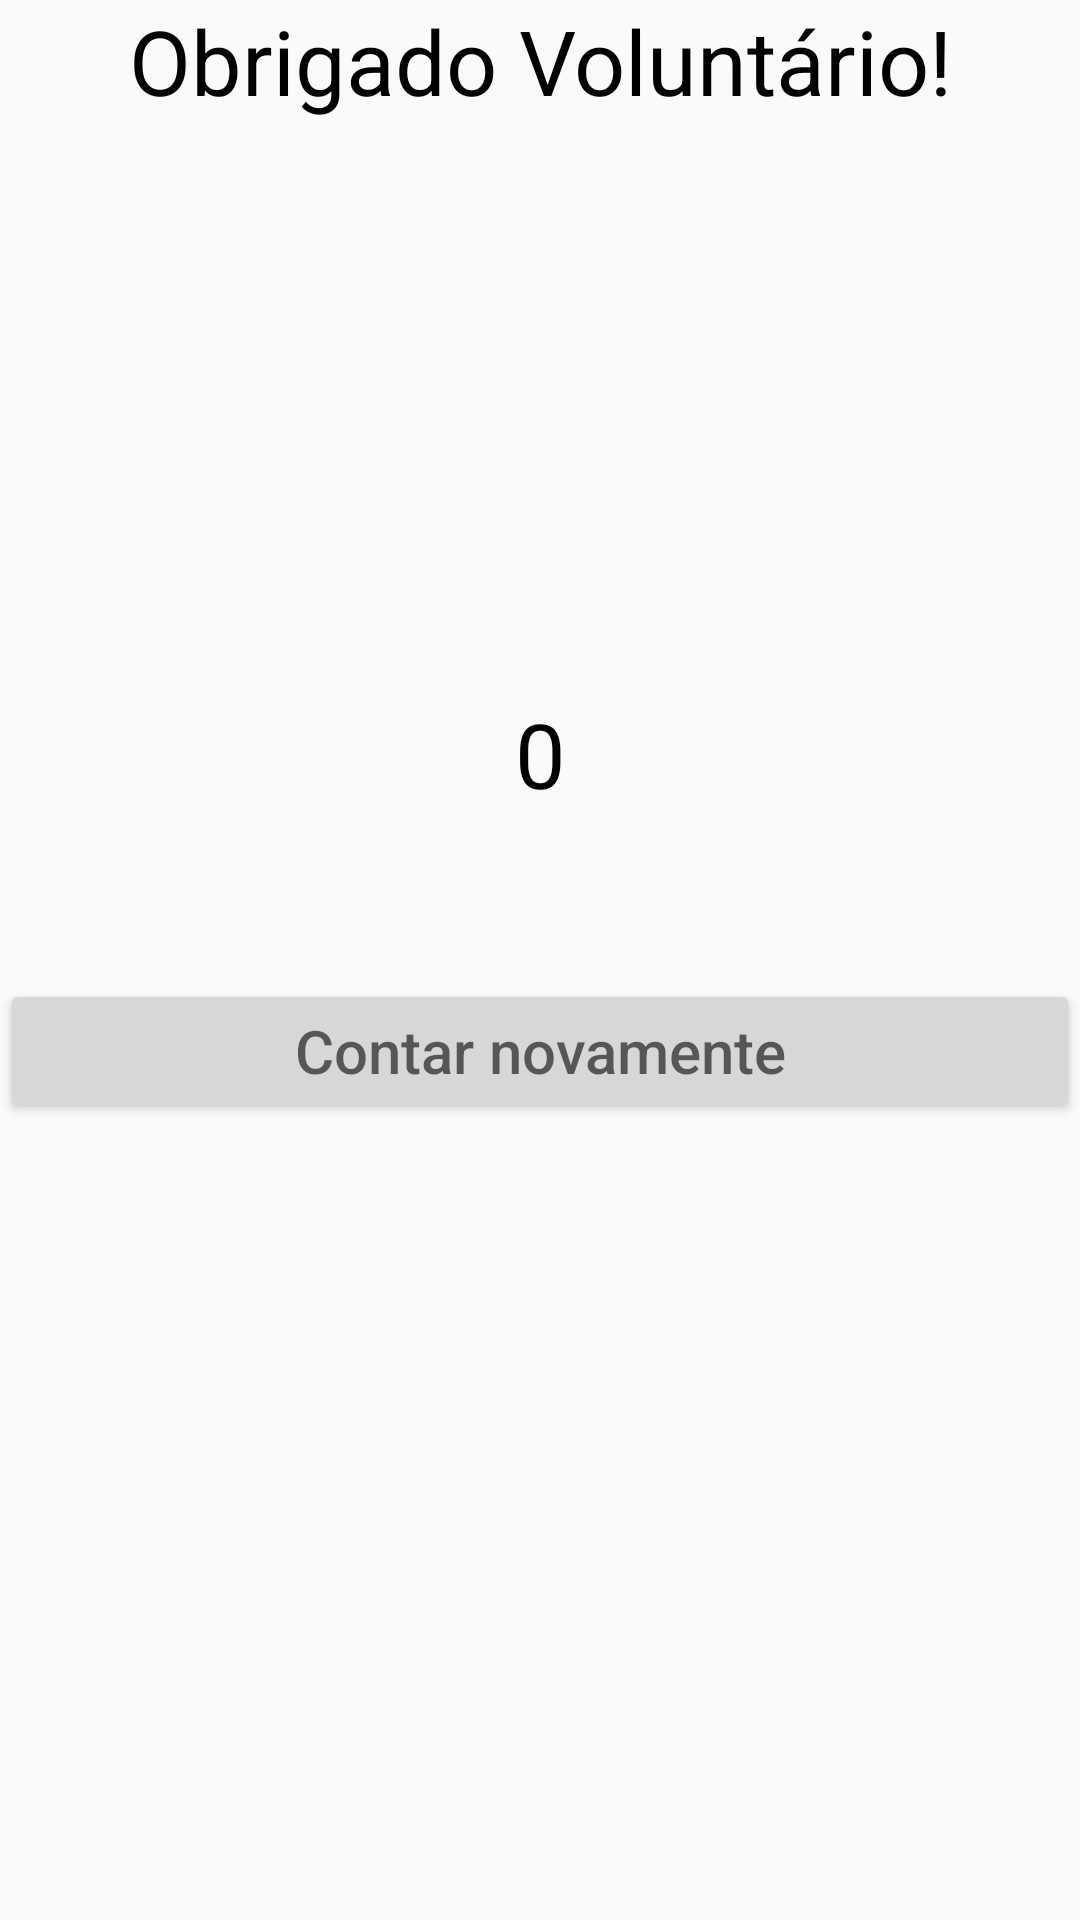

This screen was rendered from an Android layout file. Write that file and the resources it references.
<!-- AndroidManifest.xml: application theme AppTheme -->
<!-- res/layout/activity_confirmacao.xml -->
<?xml version="1.0" encoding="utf-8"?>
<LinearLayout xmlns:android="http://schemas.android.com/apk/res/android"
    xmlns:tools="http://schemas.android.com/tools"
    android:orientation="vertical" android:layout_width="match_parent"
    android:layout_height="match_parent">

    <ScrollView
        android:layout_width="match_parent"
        android:layout_height="match_parent">

        <LinearLayout
            android:layout_width="match_parent"
            android:layout_height="wrap_content"
            android:orientation="vertical" >

    

    <TextView
        android:text="Obrigado Voluntário!"
        android:textSize="30sp"
        android:layout_width="match_parent"
        android:layout_height="wrap_content"
        android:textAlignment="center"
        android:textColor="@android:color/black" />

    <TextView
        android:text=""
        android:textSize="30sp"
        android:textAlignment="center"
        android:layout_width="match_parent"
        android:layout_height="wrap_content"
        android:layout_marginTop="20dp"
        android:id="@+id/txt_evento_conf"
        android:textColor="@android:color/black"/>

    

    <TextView
        android:textSize="30sp"
        android:textAlignment="center"
        android:layout_width="match_parent"
        android:layout_height="wrap_content"
        android:inputType="date"
        android:ems="10"
        android:layout_marginTop="40dp"
        android:id="@+id/txt_data_conf"
        android:textColor="@android:color/black"/>

    <TextView
        android:text="0"
        android:layout_width="match_parent"
        android:layout_height="wrap_content"
        android:id="@+id/txtView_contagem"
        android:textAlignment="center"
        android:textSize="30sp"
        android:layout_marginTop="50dp"
        android:textColor="@android:color/black"/>

    <Button
        android:hint="@string/btn_contar_novamente"
        android:layout_width="match_parent"
        android:layout_height="wrap_content"
        android:id="@+id/btn_contar_novamente"
        android:textSize="20sp"
        android:layout_marginTop="55dp"
        android:textColor="@android:color/black"/>

            </LinearLayout>
    </ScrollView>
</LinearLayout>
<!-- resources referenced by this layout -->
<resources>
  <string name="app_nome">CONTADOR</string>
  <string name="btn_contar_novamente">Contar novamente</string>
  <style name="AppTheme" parent="Theme.AppCompat.Light.DarkActionBar">
          
          
          
          
      </style>
</resources>
